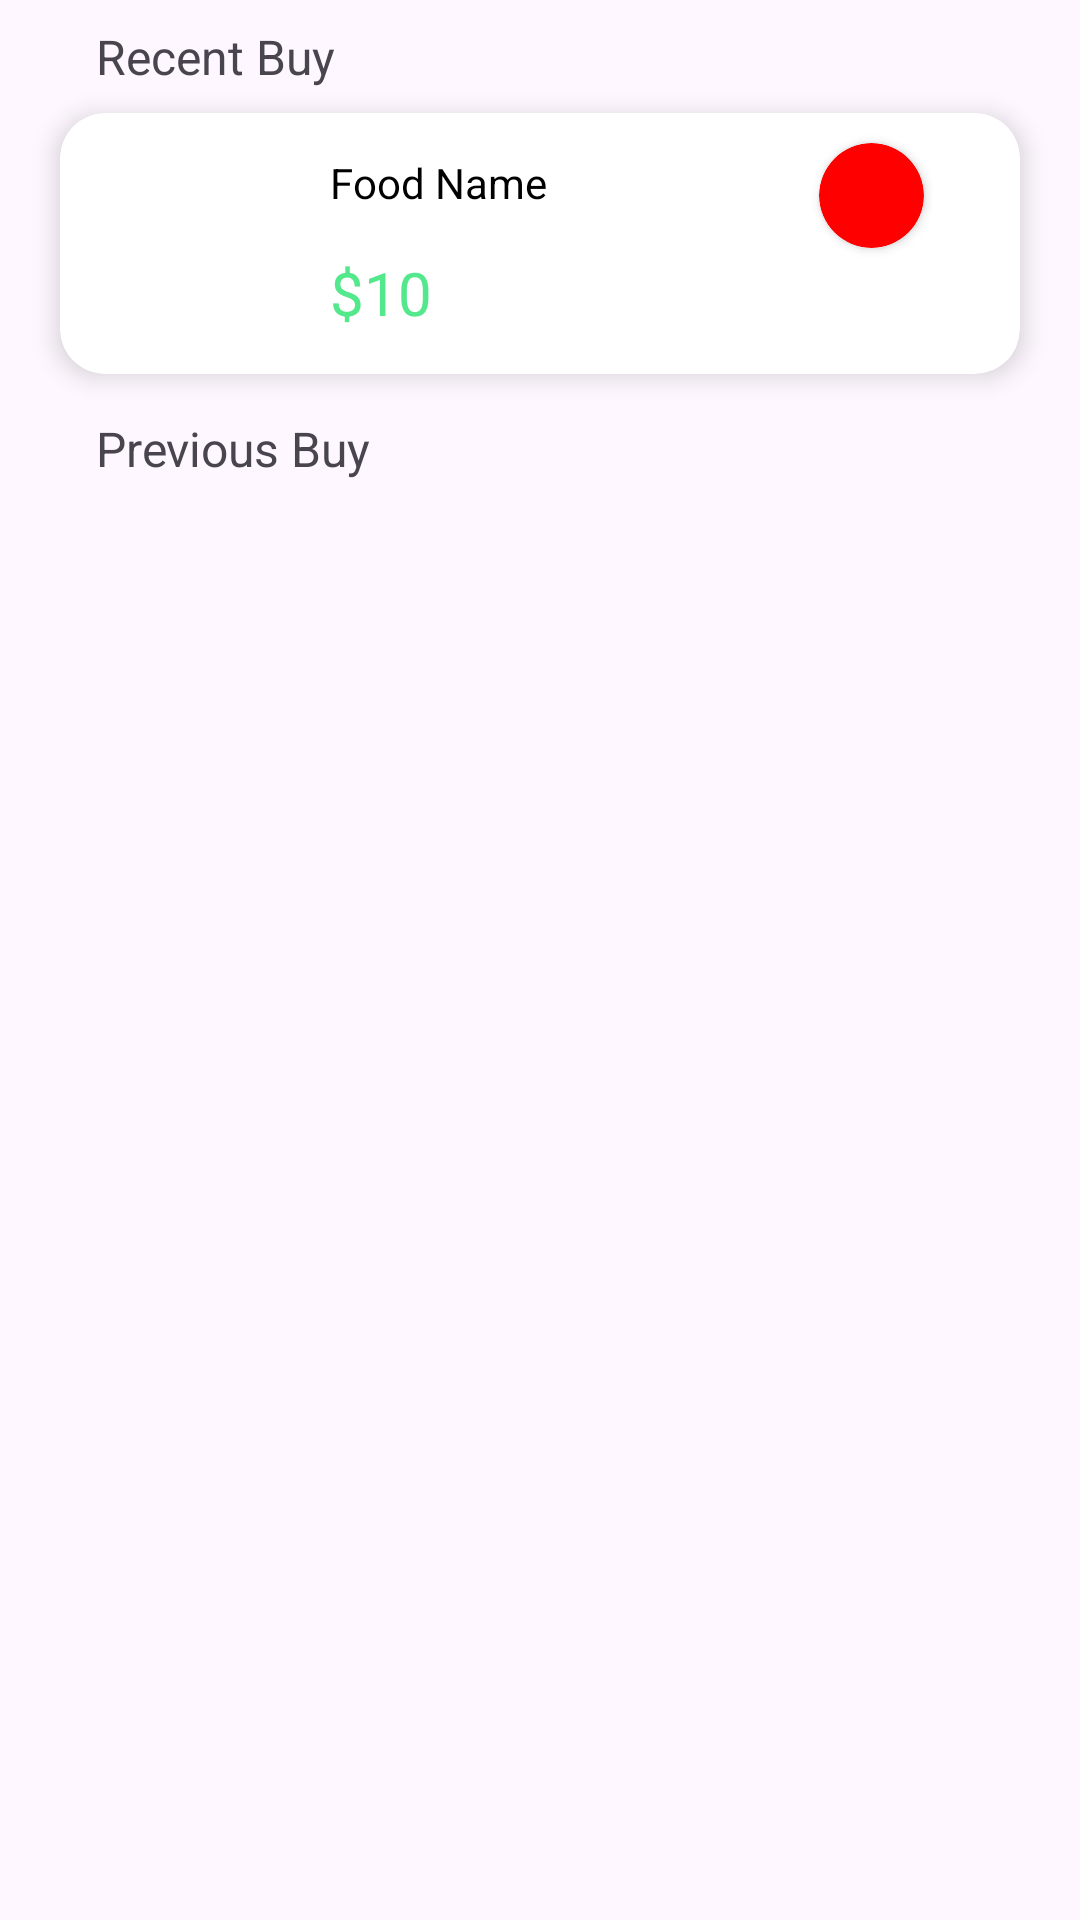

Layout XML and referenced resources for this Android screen:
<!-- AndroidManifest.xml: application theme Theme.FoodOrderDelivery -->
<!-- res/layout/fragment_history.xml -->
<?xml version="1.0" encoding="utf-8"?>
<androidx.constraintlayout.widget.ConstraintLayout xmlns:android="http://schemas.android.com/apk/res/android"
    xmlns:app="http://schemas.android.com/apk/res-auto"
    xmlns:tools="http://schemas.android.com/tools"
    android:layout_width="match_parent"
    android:layout_height="match_parent"
    tools:context=".fragments.HistoryFragment">

    <TextView
        android:id="@+id/textView26"
        android:layout_width="wrap_content"
        android:layout_height="wrap_content"
        android:layout_marginStart="32dp"
        android:layout_marginTop="8dp"
        android:text="Recent Buy"
        android:textSize="16sp"
        app:layout_constraintStart_toStartOf="parent"
        app:layout_constraintTop_toTopOf="parent" />

    <androidx.cardview.widget.CardView
        android:id="@+id/cardView3"
        android:layout_width="0dp"
        android:layout_height="87dp"
        android:layout_marginStart="20dp"
        android:layout_marginTop="8dp"
        android:layout_marginEnd="20dp"
        app:cardCornerRadius="15dp"
        app:cardElevation="5dp"
        app:layout_constraintEnd_toEndOf="parent"
        app:layout_constraintStart_toStartOf="parent"
        app:layout_constraintTop_toBottomOf="@+id/textView26" >

        <androidx.constraintlayout.widget.ConstraintLayout
            android:id="@+id/recentBuyItem"
            android:layout_width="match_parent"
            android:layout_height="match_parent">

            <ImageView
                android:id="@+id/buyAgainImage"
                android:layout_width="64dp"
                android:layout_height="64dp"
                android:layout_marginStart="10dp"
                android:src="@drawable/menu1"
                app:layout_constraintBottom_toBottomOf="parent"
                app:layout_constraintStart_toStartOf="parent"
                app:layout_constraintTop_toTopOf="parent" />

            <TextView
                android:id="@+id/buyAgainName"
                android:layout_width="wrap_content"
                android:layout_height="wrap_content"
                android:layout_marginStart="16dp"
                android:text="Food Name"
                android:textColor="@color/black"
                android:textSize="14sp"
                app:layout_constraintBottom_toTopOf="@+id/buyAgainPrice"
                app:layout_constraintStart_toEndOf="@+id/buyAgainImage"
                app:layout_constraintTop_toTopOf="parent" />

            <TextView
                android:id="@+id/buyAgainPrice"
                android:layout_width="wrap_content"
                android:layout_height="wrap_content"
                android:text="$10"
                android:textColor="@color/textColor"
                android:textSize="20sp"
                app:layout_constraintBottom_toBottomOf="parent"
                app:layout_constraintStart_toStartOf="@+id/buyAgainName"
                app:layout_constraintTop_toBottomOf="@+id/buyAgainName" />

            <androidx.cardview.widget.CardView
                android:id="@+id/orderStatus"
                android:layout_width="35dp"
                android:layout_height="35dp"
                android:layout_marginTop="10dp"
                android:layout_marginEnd="32dp"
                android:backgroundTint="#f00"
                app:cardCornerRadius="20dp"
                app:layout_constraintEnd_toEndOf="parent"
                app:layout_constraintTop_toTopOf="parent" />

            <androidx.appcompat.widget.AppCompatButton
                android:id="@+id/btnReceived"
                android:layout_width="70dp"
                android:layout_height="25dp"
                android:layout_marginTop="5dp"
                android:layout_marginBottom="10dp"
                android:background="@drawable/addtocartshape"
                android:text="Received"
                android:textAllCaps="false"
                android:textColor="@color/white"
                android:visibility="gone"
                app:layout_constraintBottom_toBottomOf="parent"
                app:layout_constraintEnd_toEndOf="@+id/orderStatus"
                app:layout_constraintStart_toStartOf="@+id/orderStatus"
                app:layout_constraintTop_toBottomOf="@+id/orderStatus" />
        </androidx.constraintlayout.widget.ConstraintLayout>

    </androidx.cardview.widget.CardView>

    <TextView
        android:id="@+id/textView27"
        android:layout_width="wrap_content"
        android:layout_height="wrap_content"
        android:layout_marginStart="32dp"
        android:layout_marginTop="14dp"
        android:text="Previous Buy"
        android:textSize="16sp"
        app:layout_constraintStart_toStartOf="parent"
        app:layout_constraintTop_toBottomOf="@+id/cardView3" />

    <androidx.recyclerview.widget.RecyclerView
        android:id="@+id/buyAgainRV"
        android:layout_width="0dp"
        android:layout_height="0dp"
        android:layout_marginTop="8dp"
        app:layout_constraintBottom_toBottomOf="parent"
        app:layout_constraintEnd_toEndOf="parent"
        app:layout_constraintStart_toStartOf="parent"
        app:layout_constraintTop_toBottomOf="@+id/textView27"
        tools:listitem="@layout/buy_again_item" />


</androidx.constraintlayout.widget.ConstraintLayout>
<!-- res/layout/buy_again_item.xml (included above) -->
<?xml version="1.0" encoding="utf-8"?>
<androidx.constraintlayout.widget.ConstraintLayout xmlns:android="http://schemas.android.com/apk/res/android"
    xmlns:app="http://schemas.android.com/apk/res-auto"
    android:layout_width="match_parent"
    android:layout_height="wrap_content">

    <androidx.cardview.widget.CardView
        android:id="@+id/cardView4"
        android:layout_width="0dp"
        android:layout_height="87dp"
        android:layout_marginStart="20dp"
        android:layout_marginTop="10dp"
        android:layout_marginEnd="20dp"
        android:layout_marginBottom="10dp"
        app:cardCornerRadius="15dp"
        app:cardElevation="5dp"
        app:layout_constraintBottom_toBottomOf="parent"
        app:layout_constraintEnd_toEndOf="parent"
        app:layout_constraintStart_toStartOf="parent"
        app:layout_constraintTop_toTopOf="parent">

        <androidx.constraintlayout.widget.ConstraintLayout
            android:layout_width="match_parent"
            android:layout_height="match_parent">

            <ImageView
                android:id="@+id/buyAgainImage"
                android:layout_width="64dp"
                android:layout_height="64dp"
                android:layout_marginStart="10dp"
                android:src="@drawable/menu1"
                app:layout_constraintBottom_toBottomOf="parent"
                app:layout_constraintStart_toStartOf="parent"
                app:layout_constraintTop_toTopOf="parent" />

            <TextView
                android:id="@+id/buyAgainName"
                android:layout_width="wrap_content"
                android:layout_height="wrap_content"
                android:layout_marginStart="16dp"
                android:text="Food Name"
                android:textColor="@color/black"
                android:textSize="14sp"
                app:layout_constraintBottom_toTopOf="@+id/buyAgainPrice"
                app:layout_constraintStart_toEndOf="@+id/buyAgainImage"
                app:layout_constraintTop_toTopOf="parent" />

            <TextView
                android:id="@+id/buyAgainPrice"
                android:layout_width="wrap_content"
                android:layout_height="wrap_content"
                android:text="$10"
                android:textColor="@color/textColor"
                android:textSize="20sp"
                app:layout_constraintBottom_toBottomOf="parent"
                app:layout_constraintStart_toStartOf="@+id/buyAgainName"
                app:layout_constraintTop_toBottomOf="@+id/buyAgainName" />

            <androidx.appcompat.widget.AppCompatButton
                android:id="@+id/btnBuyAgain"
                android:layout_width="85dp"
                android:layout_height="30dp"
                android:layout_marginEnd="16dp"
                android:background="@drawable/addtocartshape"
                android:text="Buy Again"
                android:textAllCaps="false"
                android:textColor="@color/white"
                android:textSize="14sp"
                app:layout_constraintBottom_toBottomOf="parent"
                app:layout_constraintEnd_toEndOf="parent"
                app:layout_constraintTop_toTopOf="parent" />
        </androidx.constraintlayout.widget.ConstraintLayout>

    </androidx.cardview.widget.CardView>

</androidx.constraintlayout.widget.ConstraintLayout>
<!-- resources referenced by this layout -->
<resources>
  <color name="black">#FF000000</color>
  <color name="textColor">#53E88B</color>
  <color name="white">#FFFFFFFF</color>
  <style name="Theme.FoodOrderDelivery" parent="Base.Theme.FoodOrderDelivery" />
  <style name="Base.Theme.FoodOrderDelivery" parent="Theme.Material3.DayNight.NoActionBar">
          
          
      </style>
</resources>
